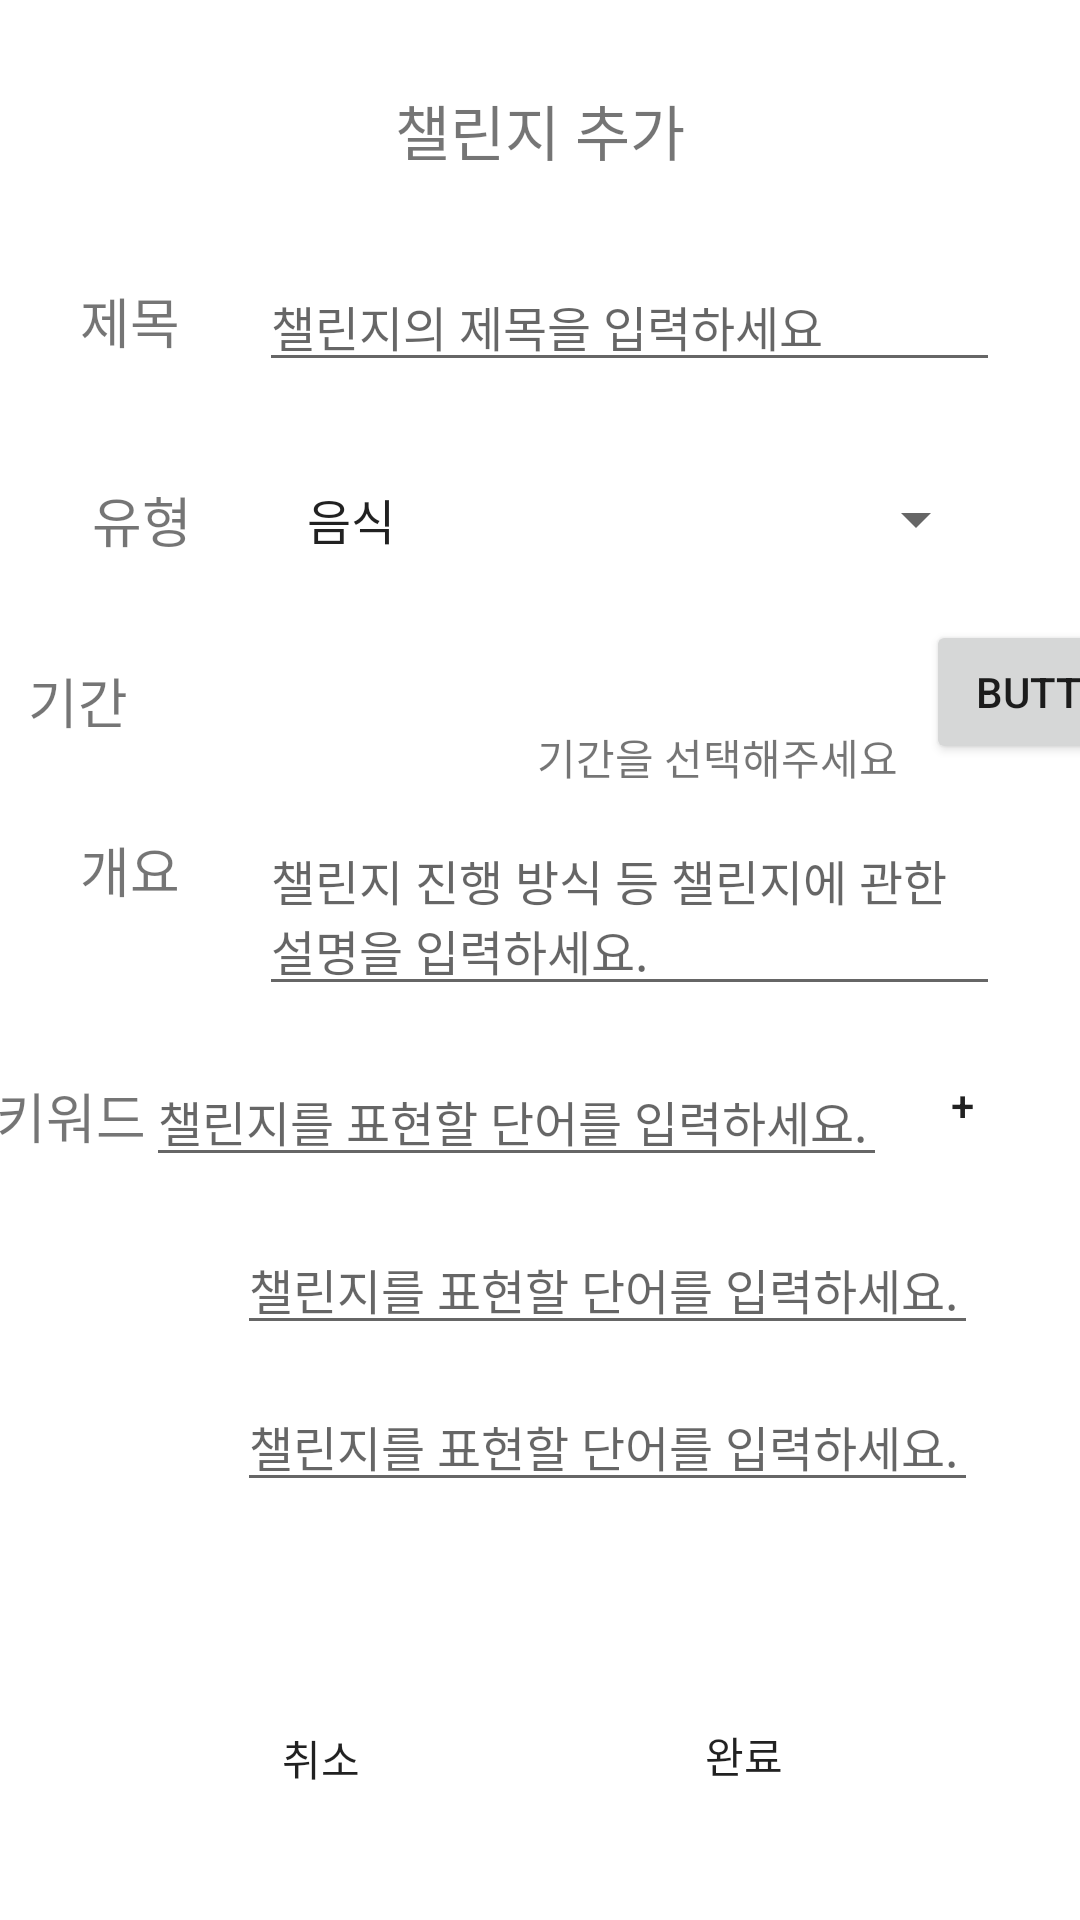

Android layout source for this screen:
<!-- AndroidManifest.xml: application theme Theme.Greening -->
<!-- res/layout/activity_add_challenge.xml -->
<?xml version="1.0" encoding="utf-8"?>
<androidx.constraintlayout.widget.ConstraintLayout xmlns:android="http://schemas.android.com/apk/res/android"
    xmlns:app="http://schemas.android.com/apk/res-auto"
    xmlns:tools="http://schemas.android.com/tools"
    android:layout_width="match_parent"
    android:layout_height="match_parent"
    tools:context=".AddChallenge">

    

    
    <TextView
        android:id="@+id/textView"
        android:layout_width="wrap_content"
        android:layout_height="wrap_content"
        android:layout_marginBottom="29dp"
        android:text="챌린지 추가"
        android:textSize="20sp"
        app:layout_constraintBottom_toTopOf="@+id/editTitle"
        app:layout_constraintEnd_toEndOf="parent"
        app:layout_constraintStart_toStartOf="parent" />

    <TextView
        android:id="@+id/textView9"
        android:layout_width="wrap_content"
        android:layout_height="wrap_content"
        android:layout_marginBottom="40dp"
        android:text="제목"
        android:textSize="18sp"
        app:layout_constraintBottom_toTopOf="@+id/textView8"
        app:layout_constraintEnd_toStartOf="@+id/editTitle"
        app:layout_constraintHorizontal_bias="0.5"
        app:layout_constraintStart_toStartOf="parent" />

    <EditText
        android:id="@+id/editTitle"
        android:layout_width="wrap_content"
        android:layout_height="wrap_content"
        android:ems="13"
        android:hint="챌린지의 제목을 입력하세요"
        android:inputType="text"
        android:textSize="16sp"
        app:layout_constraintBaseline_toBaselineOf="@+id/textView9"
        app:layout_constraintEnd_toEndOf="parent"
        app:layout_constraintHorizontal_bias="0.5"
        app:layout_constraintStart_toEndOf="@+id/textView9" />

    

    
    <TextView
        android:id="@+id/textView8"
        android:layout_width="wrap_content"
        android:layout_height="wrap_content"
        android:layout_marginBottom="34dp"
        android:text="유형"
        android:textSize="18sp"
        app:layout_constraintBottom_toTopOf="@+id/textView10"
        app:layout_constraintEnd_toStartOf="@+id/typeSpinner"
        app:layout_constraintHorizontal_bias="0.5"
        app:layout_constraintStart_toStartOf="parent" />

    <Spinner
        android:id="@+id/typeSpinner"
        android:layout_width="235dp"
        android:layout_height="0dp"
        android:entries="@array/type_challenges"
        app:layout_constraintBottom_toBottomOf="@+id/textView8"
        app:layout_constraintEnd_toEndOf="parent"
        app:layout_constraintHorizontal_bias="0.5"
        app:layout_constraintStart_toEndOf="@+id/textView8"
        app:layout_constraintTop_toTopOf="@+id/textView8" />

    <TextView
        android:id="@+id/textView10"
        android:layout_width="wrap_content"
        android:layout_height="wrap_content"
        android:layout_marginEnd="127dp"
        android:layout_marginBottom="25dp"
        android:text="기간"
        android:textSize="18sp"
        app:layout_constraintBottom_toTopOf="@+id/editSummary"
        app:layout_constraintEnd_toStartOf="@+id/editDuration"
        app:layout_constraintStart_toStartOf="parent" />

    
    <TextView
        android:id="@+id/textDuration"
        android:layout_width="wrap_content"
        android:layout_height="wrap_content"
        android:textSize="18sp"
        app:layout_constraintBaseline_toBaselineOf="@+id/textView10"
        app:layout_constraintStart_toStartOf="parent" />

    <TextView
        android:id="@+id/textView11"
        android:layout_width="wrap_content"
        android:layout_height="wrap_content"
        android:layout_marginTop="30dp"
        android:text="개요"
        android:textSize="18sp"
        app:layout_constraintEnd_toStartOf="@+id/editSummary"
        app:layout_constraintHorizontal_bias="0.5"
        app:layout_constraintStart_toStartOf="parent"
        app:layout_constraintTop_toBottomOf="@+id/textView10" />

    <EditText
        android:id="@+id/editSummary"
        android:layout_width="wrap_content"
        android:layout_height="wrap_content"
        android:layout_marginBottom="9dp"
        android:ems="13"
        android:gravity="start|top"
        android:hint="챌린지 진행 방식 등 챌린지에 관한 설명을 입력하세요."
        android:inputType="textMultiLine"
        android:textSize="16sp"
        app:layout_constraintBottom_toTopOf="@+id/btnPlus1"
        app:layout_constraintEnd_toEndOf="parent"
        app:layout_constraintHorizontal_bias="0.5"
        app:layout_constraintStart_toEndOf="@+id/textView11" />

    

    <TextView
        android:id="@+id/textView12"
        android:layout_width="wrap_content"
        android:layout_height="wrap_content"
        android:layout_marginBottom="255dp"
        android:text="키워드"
        android:textSize="18sp"
        app:layout_constraintBottom_toBottomOf="parent"
        app:layout_constraintEnd_toStartOf="@+id/editKey1"
        app:layout_constraintHorizontal_bias="0.5"
        app:layout_constraintStart_toStartOf="parent" />

    <EditText
        android:id="@+id/editKey2"
        android:layout_width="wrap_content"
        android:layout_height="wrap_content"
        android:layout_marginStart="79dp"
        android:layout_marginEnd="13dp"
        android:ems="13"
        android:hint="챌린지를 표현할 단어를 입력하세요."
        android:inputType="text"
        android:textSize="16sp"
        app:layout_constraintBottom_toBottomOf="@+id/btnPlus2"
        app:layout_constraintEnd_toStartOf="@+id/btnPlus2"
        app:layout_constraintStart_toStartOf="parent" />

    <EditText
        android:id="@+id/editKey3"
        android:layout_width="wrap_content"
        android:layout_height="wrap_content"
        android:layout_marginTop="12dp"
        android:ems="13"
        android:hint="챌린지를 표현할 단어를 입력하세요."
        android:inputType="text"
        android:textSize="16sp"
        app:layout_constraintStart_toStartOf="@+id/editKey2"
        app:layout_constraintTop_toBottomOf="@+id/editKey2" />

    <Button
        android:id="@+id/btnPlus1"
        android:layout_width="50dp"
        android:layout_height="wrap_content"
        android:layout_marginEnd="16dp"
        android:layout_marginBottom="8dp"
        android:background="@drawable/button_round"
        android:text="+"
        app:layout_constraintBottom_toTopOf="@+id/btnPlus2"
        app:layout_constraintEnd_toEndOf="parent"
        app:layout_constraintHorizontal_bias="0.5"
        app:layout_constraintStart_toEndOf="@+id/editKey1" />

    <Button
        android:id="@+id/btnPlus2"
        android:layout_width="0dp"
        android:layout_height="wrap_content"
        android:layout_marginTop="8dp"
        android:layout_marginEnd="26dp"
        android:background="@drawable/button_round"
        android:text="+"
        app:layout_constraintEnd_toEndOf="parent"
        app:layout_constraintStart_toEndOf="@+id/editKey2"
        app:layout_constraintTop_toBottomOf="@+id/editKey1" />

    <EditText
        android:id="@+id/editKey1"
        android:layout_width="wrap_content"
        android:layout_height="wrap_content"
        android:ems="13"
        android:hint="챌린지를 표현할 단어를 입력하세요."
        android:inputType="text"
        android:textSize="16sp"
        app:layout_constraintBaseline_toBaselineOf="@+id/textView12"
        app:layout_constraintEnd_toStartOf="@+id/btnPlus1"
        app:layout_constraintHorizontal_bias="0.5"
        app:layout_constraintStart_toEndOf="@+id/textView12" />

    

    

    <Button
        android:id="@+id/btnCancel"
        android:layout_width="wrap_content"
        android:layout_height="wrap_content"
        android:layout_marginStart="10dp"
        android:layout_marginBottom="30dp"
        android:background="@drawable/button_round"
        android:text="취소"
        app:layout_constraintBottom_toBottomOf="parent"
        app:layout_constraintEnd_toStartOf="@+id/btnDone"
        app:layout_constraintStart_toStartOf="parent" />

    
    <Button
        android:id="@+id/btnDone"
        android:layout_width="wrap_content"
        android:layout_height="wrap_content"
        android:layout_marginEnd="15dp"
        android:layout_marginBottom="31dp"
        android:background="@drawable/button_round"
        android:text="완료"
        app:layout_constraintBottom_toBottomOf="parent"
        app:layout_constraintEnd_toEndOf="parent"
        app:layout_constraintStart_toEndOf="@+id/btnCancel" />

    <Button
        android:id="@+id/button"
        android:layout_width="wrap_content"
        android:layout_height="wrap_content"
        android:layout_marginStart="13dp"
        android:layout_marginBottom="17dp"
        android:text="Button"
        app:layout_constraintBottom_toTopOf="@+id/editSummary"
        app:layout_constraintStart_toStartOf="@+id/btnPlus1" />

    <TextView
        android:id="@+id/editDuration"
        android:layout_width="wrap_content"
        android:layout_height="wrap_content"
        android:layout_marginBottom="9dp"
        android:text="기간을 선택해주세요"
        android:textSize="14sp"
        app:layout_constraintBottom_toTopOf="@+id/editSummary"
        app:layout_constraintEnd_toStartOf="@+id/button"
        app:layout_constraintStart_toEndOf="@+id/textView10" />

</androidx.constraintlayout.widget.ConstraintLayout>
<!-- resources referenced by this layout -->
<resources>
  <string-array name="type_challenges">
          <item>음식</item>
          <item>운동</item>
          <item>플라스틱</item>
          <item>자원</item>
          <item>기타</item>
      </string-array>
  <style name="Theme.Greening" parent="Theme.MaterialComponents.DayNight.NoActionBar">
          
          <item name="colorPrimary">@color/purple_500</item>
          <item name="colorPrimaryVariant">@color/purple_700</item>
          <item name="colorOnPrimary">@color/white</item>
          
          <item name="colorSecondary">@color/teal_200</item>
          <item name="colorSecondaryVariant">@color/teal_700</item>
          <item name="colorOnSecondary">@color/black</item>
          
          <item name="android:statusBarColor" tools:targetApi="l">?attr/colorPrimaryVariant</item>
          
      </style>
  <color name="purple_500">#FF6200EE</color>
  <color name="purple_700">#FF3700B3</color>
  <color name="white">#FFFFFFFF</color>
  <color name="teal_200">#FF03DAC5</color>
  <color name="teal_700">#FF018786</color>
  <color name="black">#FF000000</color>
</resources>
